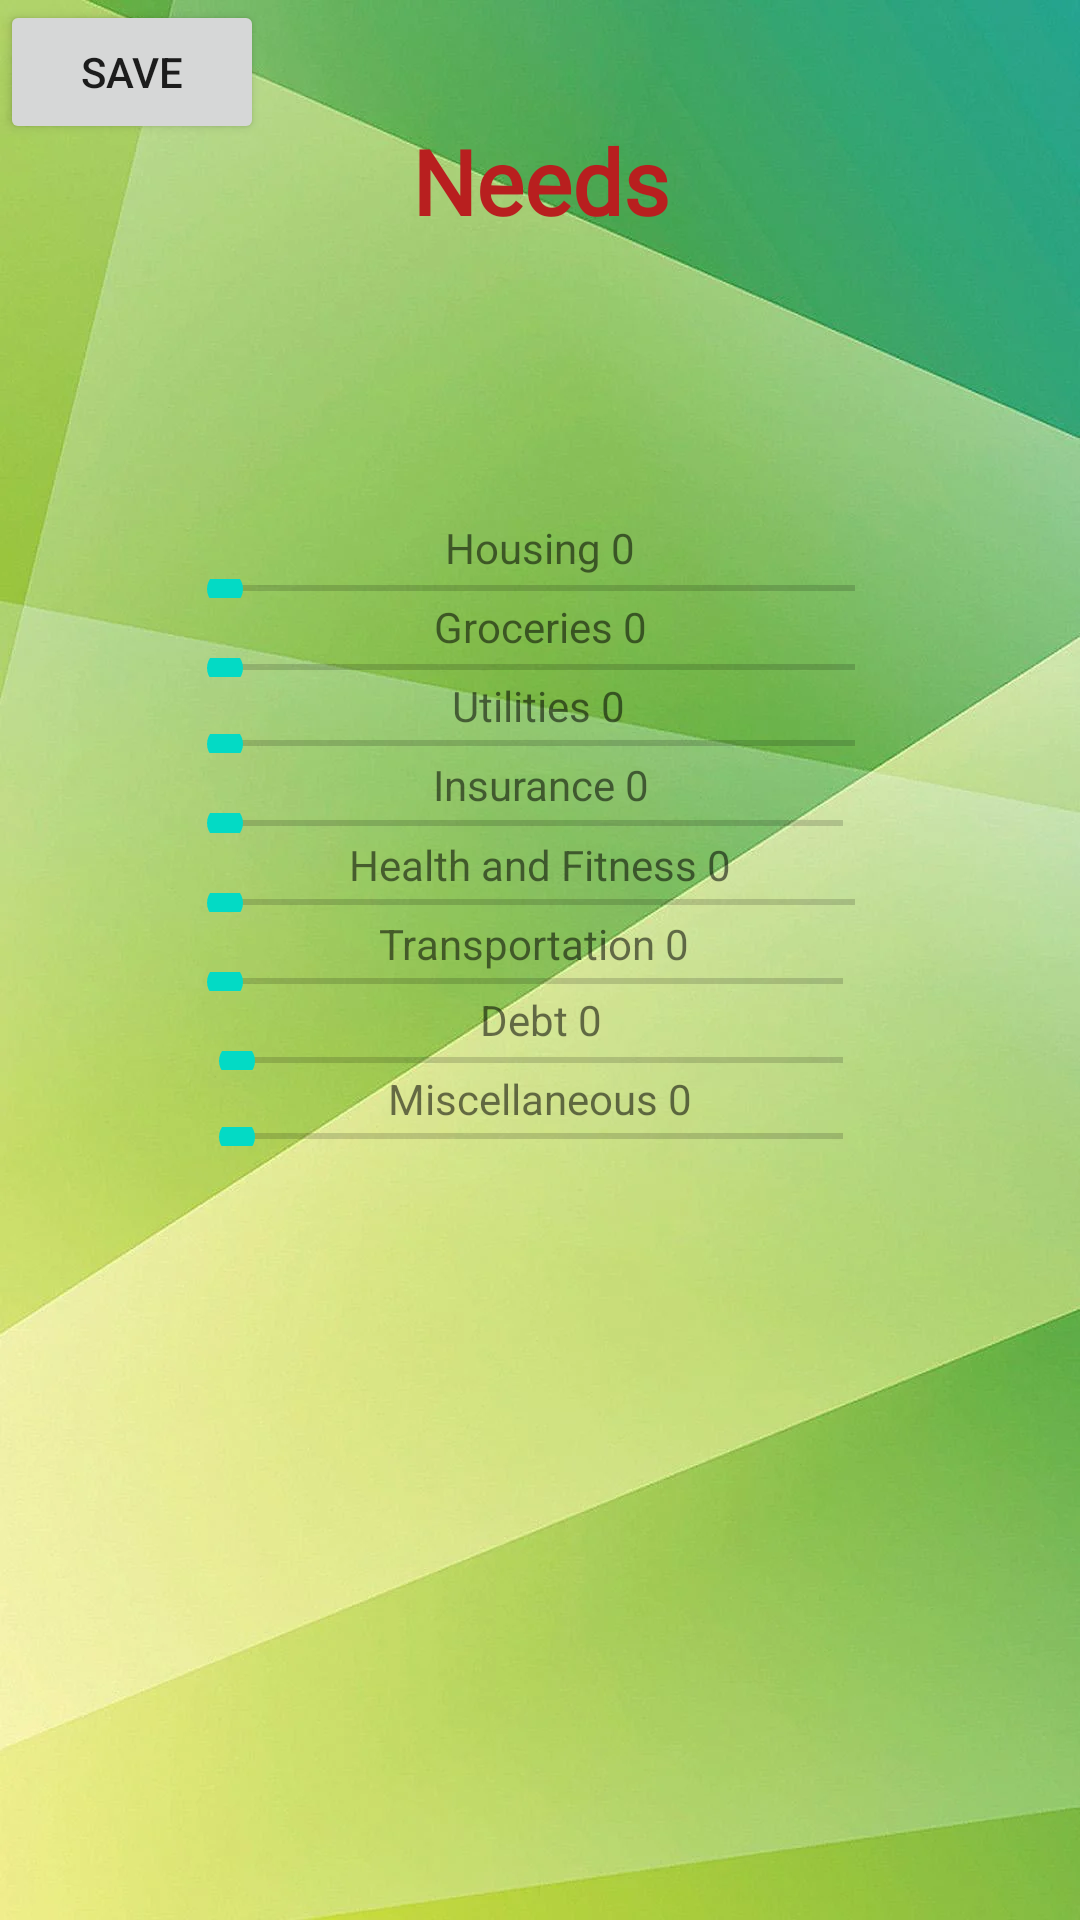

Layout XML and referenced resources for this Android screen:
<!-- AndroidManifest.xml: application theme Theme.RUBudget -->
<!-- res/layout/activity_needs.xml -->
<?xml version="1.0" encoding="utf-8"?>
<androidx.constraintlayout.widget.ConstraintLayout xmlns:android="http://schemas.android.com/apk/res/android"
    xmlns:app="http://schemas.android.com/apk/res-auto"
    xmlns:tools="http://schemas.android.com/tools"
    android:layout_width="match_parent"
    android:layout_height="match_parent"
    android:background="@drawable/greenbackground"
    tools:context=".Needs">

    <TextView
        android:id="@+id/housing"
        android:layout_width="wrap_content"
        android:layout_height="wrap_content"
        android:layout_marginEnd="4dp"
        android:layout_marginBottom="1dp"
        android:text="Housing 0"
        app:layout_constraintBottom_toTopOf="@+id/housingSeekBar"
        app:layout_constraintEnd_toEndOf="@+id/groceries"
        app:layout_constraintTop_toBottomOf="@+id/textView6" />

    <TextView
        android:id="@+id/insurance"
        android:layout_width="wrap_content"
        android:layout_height="wrap_content"
        android:layout_marginEnd="27dp"
        android:text="Insurance 0"
        app:layout_constraintBottom_toTopOf="@+id/insuranceSeekBar"
        app:layout_constraintEnd_toEndOf="@+id/health"
        app:layout_constraintTop_toBottomOf="@+id/utilitiesSeekBar" />

    <TextView
        android:id="@+id/utilities"
        android:layout_width="wrap_content"
        android:layout_height="wrap_content"
        android:layout_marginStart="6dp"
        android:text="Utilities 0"
        app:layout_constraintBottom_toTopOf="@+id/utilitiesSeekBar"
        app:layout_constraintStart_toStartOf="@+id/groceries"
        app:layout_constraintTop_toBottomOf="@+id/groceriesSeekBar" />

    <TextView
        android:id="@+id/health"
        android:layout_width="wrap_content"
        android:layout_height="wrap_content"
        android:text="Health and Fitness 0"
        app:layout_constraintBottom_toTopOf="@+id/healthSeekBar"
        app:layout_constraintEnd_toEndOf="parent"
        app:layout_constraintStart_toStartOf="parent"
        app:layout_constraintTop_toBottomOf="@+id/insuranceSeekBar" />

    <SeekBar
        android:id="@+id/transportationSeekBar"
        android:layout_width="0dp"
        android:layout_height="0dp"
        android:max="10000"
        android:progress="0"
        app:layout_constraintBottom_toTopOf="@+id/debt"
        app:layout_constraintEnd_toEndOf="@+id/debtSeekBar"
        app:layout_constraintStart_toStartOf="@+id/healthSeekBar"
        app:layout_constraintTop_toBottomOf="@+id/transportation" />

    <TextView
        android:id="@+id/transportation"
        android:layout_width="wrap_content"
        android:layout_height="wrap_content"
        android:layout_marginStart="10dp"
        android:text="Transportation 0"
        app:layout_constraintBottom_toTopOf="@+id/transportationSeekBar"
        app:layout_constraintStart_toStartOf="@+id/health"
        app:layout_constraintTop_toBottomOf="@+id/healthSeekBar" />

    <SeekBar
        android:id="@+id/insuranceSeekBar"
        android:layout_width="0dp"
        android:layout_height="0dp"
        android:layout_marginBottom="1dp"
        android:max="10000"
        android:progress="0"
        app:layout_constraintBottom_toTopOf="@+id/health"
        app:layout_constraintEnd_toEndOf="@+id/transportationSeekBar"
        app:layout_constraintStart_toStartOf="@+id/healthSeekBar"
        app:layout_constraintTop_toBottomOf="@+id/insurance" />

    <TextView
        android:id="@+id/debt"
        android:layout_width="wrap_content"
        android:layout_height="wrap_content"
        android:layout_marginEnd="29dp"
        android:layout_marginBottom="1dp"
        android:text="Debt 0"
        app:layout_constraintBottom_toTopOf="@+id/debtSeekBar"
        app:layout_constraintEnd_toEndOf="@+id/transportation"
        app:layout_constraintTop_toBottomOf="@+id/transportationSeekBar" />

    <SeekBar
        android:id="@+id/housingSeekBar"
        android:layout_width="0dp"
        android:layout_height="0dp"
        android:max="10000"
        android:progress="0"
        app:layout_constraintBottom_toTopOf="@+id/groceries"
        app:layout_constraintEnd_toEndOf="@+id/groceriesSeekBar"
        app:layout_constraintStart_toStartOf="@+id/groceriesSeekBar"
        app:layout_constraintTop_toBottomOf="@+id/housing" />

    <SeekBar
        android:id="@+id/groceriesSeekBar"
        android:layout_width="0dp"
        android:layout_height="0dp"
        android:max="10000"
        android:progress="0"
        app:layout_constraintBottom_toTopOf="@+id/utilities"
        app:layout_constraintEnd_toEndOf="@+id/utilitiesSeekBar"
        app:layout_constraintStart_toStartOf="@+id/utilitiesSeekBar"
        app:layout_constraintTop_toBottomOf="@+id/groceries" />

    <TextView
        android:id="@+id/misc"
        android:layout_width="wrap_content"
        android:layout_height="wrap_content"
        android:text="Miscellaneous 0"
        app:layout_constraintBottom_toTopOf="@+id/miscSeekBar"
        app:layout_constraintEnd_toEndOf="parent"
        app:layout_constraintStart_toStartOf="parent"
        app:layout_constraintTop_toBottomOf="@+id/debtSeekBar" />

    <SeekBar
        android:id="@+id/debtSeekBar"
        android:layout_width="0dp"
        android:layout_height="0dp"
        android:max="10000"
        android:progress="0"
        app:layout_constraintBottom_toTopOf="@+id/misc"
        app:layout_constraintEnd_toEndOf="@+id/miscSeekBar"
        app:layout_constraintStart_toStartOf="@+id/miscSeekBar"
        app:layout_constraintTop_toBottomOf="@+id/debt" />

    <SeekBar
        android:id="@+id/utilitiesSeekBar"
        android:layout_width="0dp"
        android:layout_height="0dp"
        android:layout_marginBottom="1dp"
        android:max="10000"
        android:progress="0"
        app:layout_constraintBottom_toTopOf="@+id/insurance"
        app:layout_constraintEnd_toEndOf="@+id/healthSeekBar"
        app:layout_constraintStart_toStartOf="@+id/insuranceSeekBar"
        app:layout_constraintTop_toBottomOf="@+id/utilities" />

    <SeekBar
        android:id="@+id/miscSeekBar"
        android:layout_width="0dp"
        android:layout_height="0dp"
        android:layout_marginStart="63dp"
        android:layout_marginEnd="63dp"
        android:layout_marginBottom="258dp"
        android:max="10000"
        android:progress="0"
        app:layout_constraintBottom_toBottomOf="parent"
        app:layout_constraintEnd_toEndOf="parent"
        app:layout_constraintStart_toStartOf="parent"
        app:layout_constraintTop_toBottomOf="@+id/misc" />

    <SeekBar
        android:id="@+id/healthSeekBar"
        android:layout_width="0dp"
        android:layout_height="0dp"
        android:layout_marginStart="59dp"
        android:layout_marginEnd="59dp"
        android:layout_marginBottom="1dp"
        android:max="10000"
        android:progress="0"
        app:layout_constraintBottom_toTopOf="@+id/transportation"
        app:layout_constraintEnd_toEndOf="parent"
        app:layout_constraintStart_toStartOf="parent"
        app:layout_constraintTop_toBottomOf="@+id/health" />

    <TextView
        android:id="@+id/groceries"
        android:layout_width="wrap_content"
        android:layout_height="wrap_content"
        android:layout_marginBottom="1dp"
        android:text="Groceries 0"
        app:layout_constraintBottom_toTopOf="@+id/groceriesSeekBar"
        app:layout_constraintEnd_toEndOf="parent"
        app:layout_constraintStart_toStartOf="parent"
        app:layout_constraintTop_toBottomOf="@+id/housingSeekBar" />

    <TextView
        android:id="@+id/textView6"
        android:layout_width="136dp"
        android:layout_height="40dp"
        android:layout_marginTop="40dp"
        android:layout_marginBottom="93dp"
        android:fontFamily="@font/aclonica"
        android:text="Needs"
        android:textAlignment="center"
        android:textColor="#B81F1F"
        android:textSize="30sp"
        android:textStyle="bold"
        app:layout_constraintBottom_toTopOf="@+id/housing"
        app:layout_constraintEnd_toEndOf="parent"
        app:layout_constraintStart_toStartOf="parent"
        app:layout_constraintTop_toTopOf="parent" />

    <Button
        android:id="@+id/User_Needs_Information"
        android:layout_width="wrap_content"
        android:layout_height="wrap_content"
        android:text="Save"
        tools:layout_editor_absoluteX="158dp"
        tools:layout_editor_absoluteY="533dp" />

</androidx.constraintlayout.widget.ConstraintLayout>
<!-- resources referenced by this layout -->
<resources>
  <!-- drawable greenbackground: webp bitmap (drawable, 58116 bytes) -->
  <style name="Theme.RUBudget" parent="Theme.MaterialComponents.DayNight.DarkActionBar">
          
          <item name="colorPrimary">@color/purple_500</item>
          <item name="colorPrimaryVariant">@color/purple_700</item>
          <item name="colorOnPrimary">@color/white</item>
          
          <item name="colorSecondary">@color/teal_200</item>
          <item name="colorSecondaryVariant">@color/teal_700</item>
          <item name="colorOnSecondary">@color/black</item>
          
          <item name="android:statusBarColor" tools:targetApi="l">?attr/colorPrimaryVariant</item>
          
      </style>
  <!-- not gathered from this repository: default colours our renderer supplied (Android Studio template values) -->
  <color name="purple_500">#FF6200EE</color>
  <color name="purple_700">#FF3700B3</color>
  <color name="teal_200">#FF03DAC5</color>
  <color name="teal_700">#FF018786</color>
  <color name="black">#FF000000</color>
  <color name="white">#FFFFFFFF</color>
</resources>
